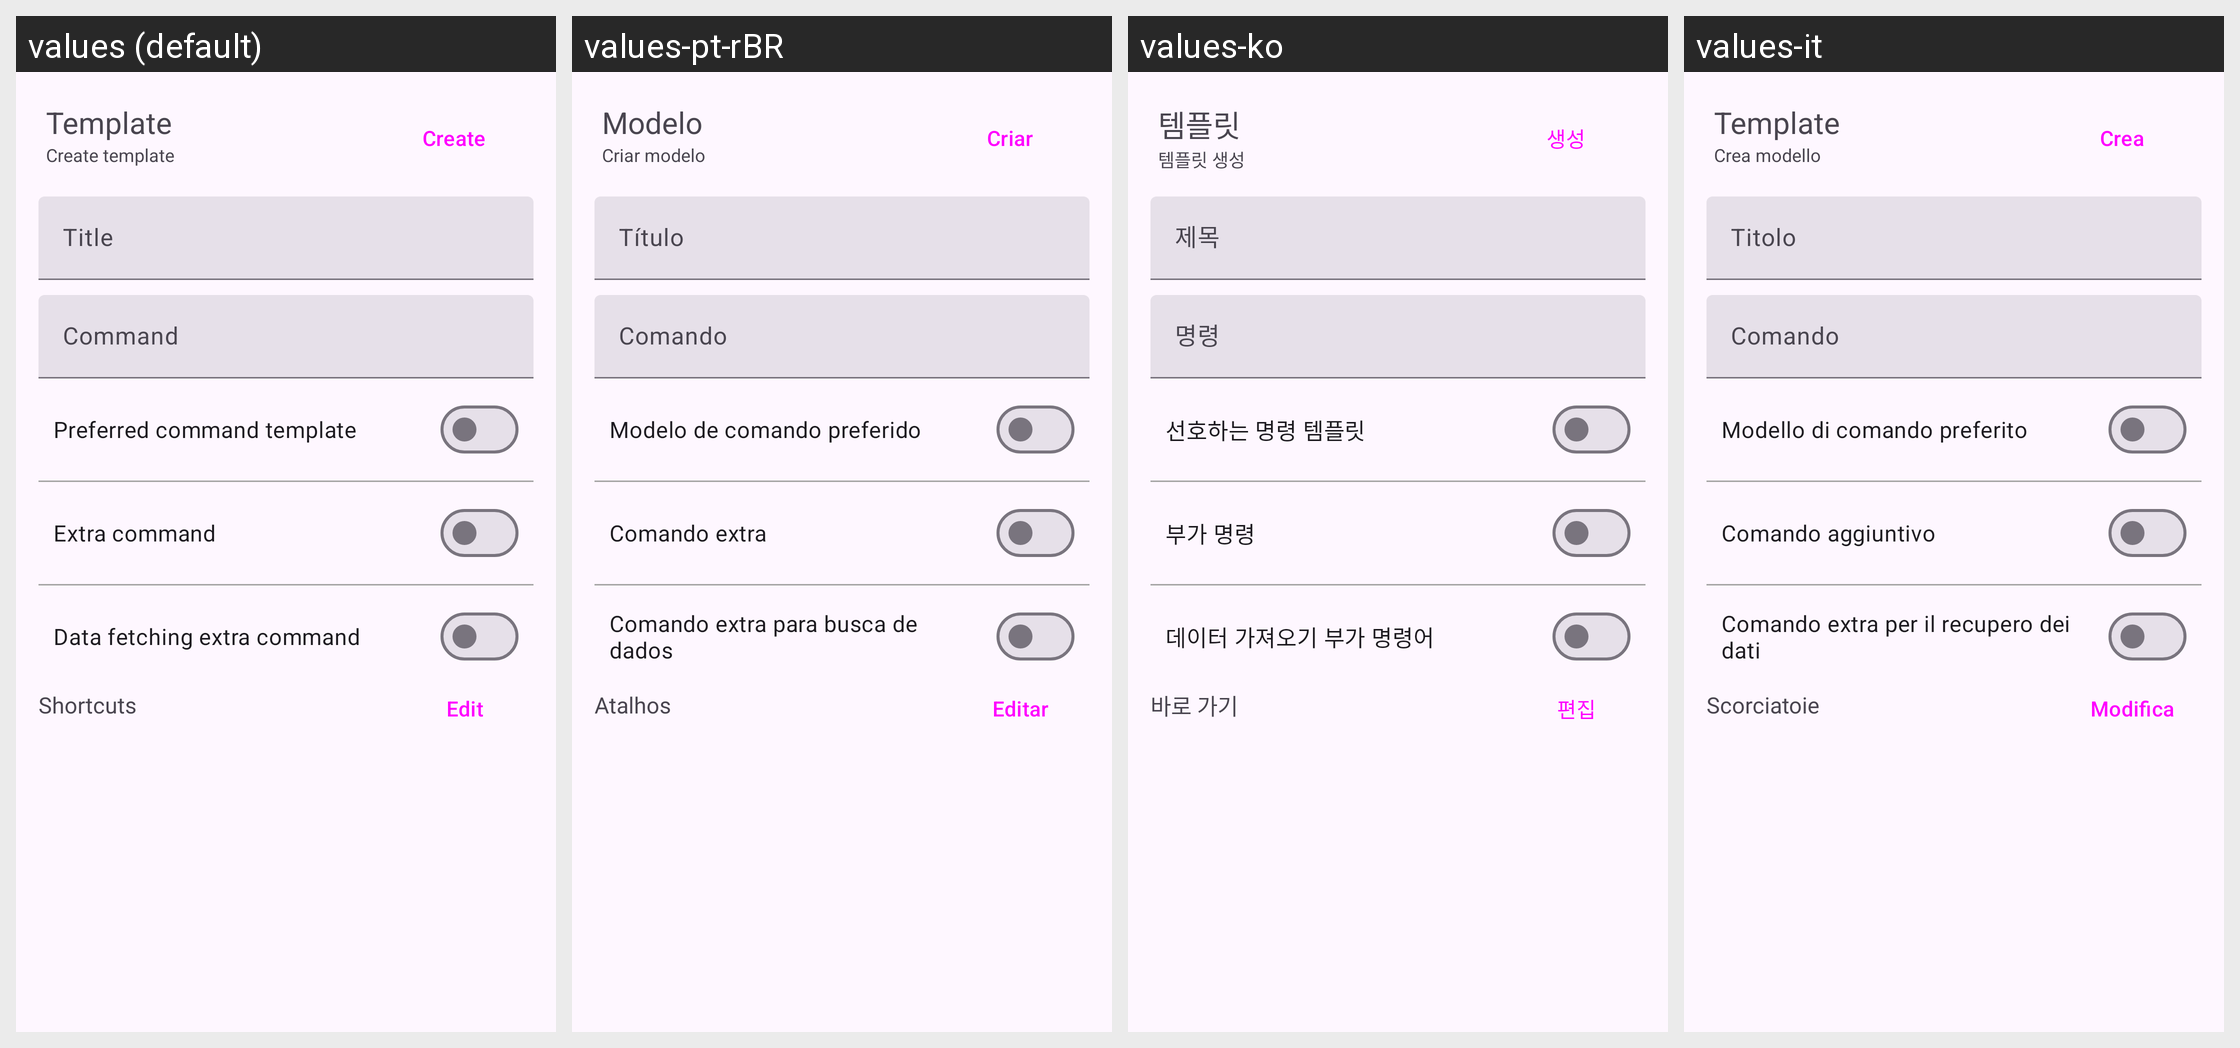

The same Android screen rendered under several of its app's locales, left to right. List the strings drawn on it with the default value and each locale's translation.
Android screen res/layout/create_command_template.xml rendered under 4 locales, left to right: values (default), values-pt-rBR, values-ko, values-it. Device: Nexus 5 (rendered at 1080×1920; each locale shown at half size, 540×960, under a caption strip naming it); theme BaseTheme.
Other locales in the repository, not shown: values-ar, values-arq, values-arz, values-as, values-az, values-bg, values-bn, values-bn-rIN, values-bs, values-ca, values-ckb, values-cs, values-de, values-el, values-enm, values-es, values-et, values-fa, values-fi, values-fil, values-fr, values-ha, values-hi, values-hr, values-hu, values-in, values-is, values-iw, values-ja, values-ji, values-jv, values-ka, values-kab, values-km, values-kxm, values-lv, values-mk, values-ml, values-mr, values-mrh, values-ms, values-my, values-nb-rNO, values-nl, values-nn, values-or, values-pa, values-pl, values-pt, values-ro, values-ru, values-sa, values-si, values-sk, values-sl, values-so, values-sq-rAL, values-sr, values-sv, values-sw, values-ta, values-te, values-th, values-tr-rTR, values-tts, values-uk, values-ur, values-uz, values-vi, values-zh-rCN, values-zh-rTW.
Strings drawn on this screen, with the default value and each locale's value (text and hints the layout hard-codes, and strings that could not be matched under every locale, appear in the picture but are not listed):

template
  values: Template
  values-pt-rBR: Modelo
  values-ko: 템플릿
  values-it: Template

create_template
  values: Create template
  values-pt-rBR: Criar modelo
  values-ko: 템플릿 생성
  values-it: Crea modello

create
  values: Create
  values-pt-rBR: Criar
  values-ko: 생성
  values-it: Crea

title
  values: Title
  values-pt-rBR: Título
  values-ko: 제목
  values-it: Titolo

command
  values: Command
  values-pt-rBR: Comando
  values-ko: 명령
  values-it: Comando

preferred_command_template
  values: Preferred command template
  values-pt-rBR: Modelo de comando preferido
  values-ko: 선호하는 명령 템플릿
  values-it: Modello di comando preferito

extra_command
  values: Extra command
  values-pt-rBR: Comando extra
  values-ko: 부가 명령
  values-it: Comando aggiuntivo

data_fetching_extra_command
  values: Data fetching extra command
  values-pt-rBR: Comando extra para busca de dados
  values-ko: 데이터 가져오기 부가 명령어
  values-it: Comando extra per il recupero dei dati

shortcuts
  values: Shortcuts
  values-pt-rBR: Atalhos
  values-ko: 바로 가기
  values-it: Scorciatoie

edit
  values: Edit
  values-pt-rBR: Editar
  values-ko: 편집
  values-it: Modifica
